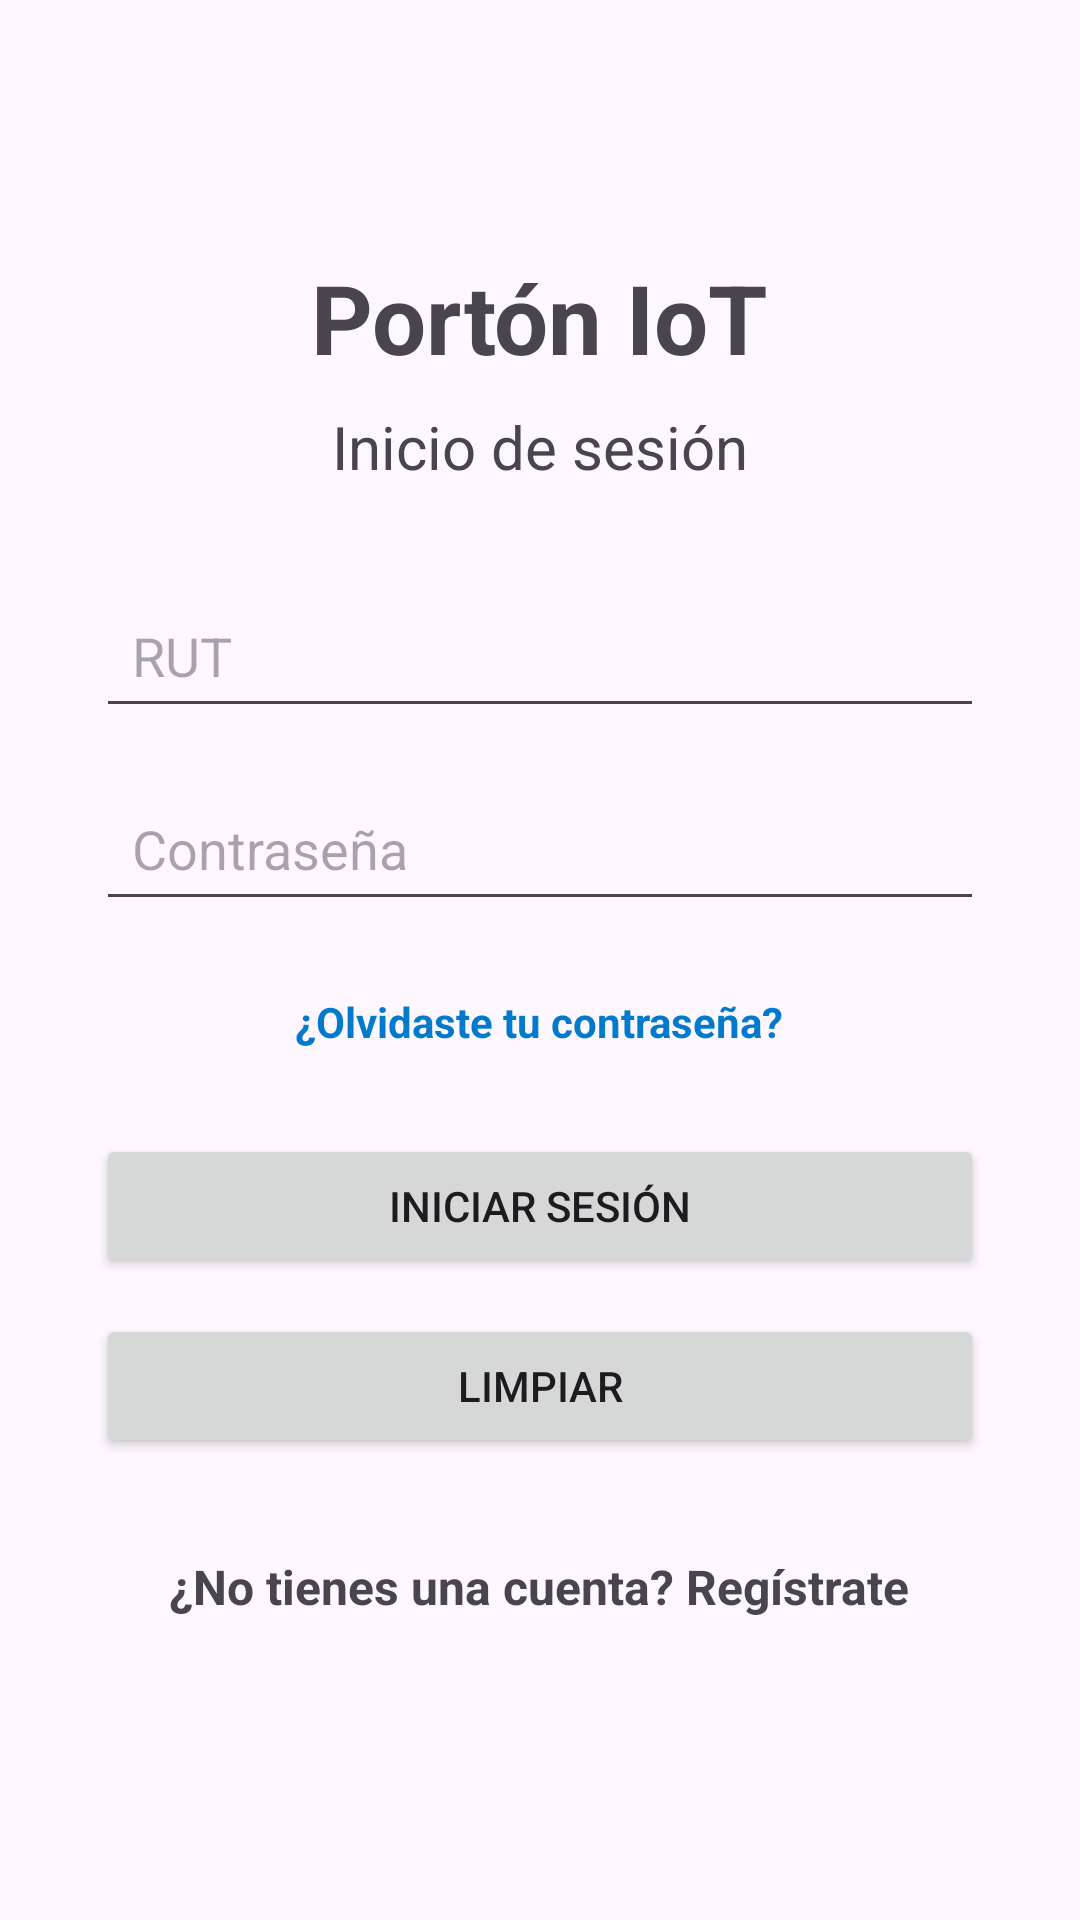

Here is an Android app screen rendered from its layout file. Give the layout XML and the strings, colors and styles it references.
<!-- AndroidManifest.xml: application theme Theme.PortonIoT -->
<!-- res/layout/activity_main.xml -->
<?xml version="1.0" encoding="utf-8"?>
<LinearLayout
    xmlns:android="http://schemas.android.com/apk/res/android"
    android:layout_width="match_parent"
    android:layout_height="match_parent"
    android:orientation="vertical"
    android:gravity="center"
    android:padding="32dp">

    <TextView
        android:layout_width="wrap_content"
        android:layout_height="wrap_content"
        android:text="Portón IoT"
        android:textSize="32sp"
        android:textStyle="bold"
        android:layout_marginBottom="8dp" />

    <TextView
        android:layout_width="wrap_content"
        android:layout_height="wrap_content"
        android:text="Inicio de sesión"
        android:textSize="20sp"
        android:layout_marginBottom="32dp" />

    <EditText
        android:id="@+id/rut"
        android:layout_width="match_parent"
        android:layout_height="wrap_content"
        android:hint="RUT"
        android:inputType="text"
        android:padding="12dp"
        android:layout_marginBottom="16dp" />

    <EditText
        android:id="@+id/password"
        android:layout_width="match_parent"
        android:layout_height="wrap_content"
        android:hint="Contraseña"
        android:inputType="textPassword"
        android:padding="12dp"
        android:layout_marginBottom="12dp" />

    <TextView
        android:id="@+id/recuperarPassword"
        android:layout_width="wrap_content"
        android:layout_height="wrap_content"
        android:text="¿Olvidaste tu contraseña?"
        android:textSize="14sp"
        android:textStyle="bold"
        android:textColor="#007ACC"
        android:clickable="true"
        android:focusable="true"
        android:padding="12dp"
        android:layout_marginBottom="16dp" />

    <Button
        android:id="@+id/acceso"
        android:layout_width="match_parent"
        android:layout_height="wrap_content"
        android:text="INICIAR SESIÓN"
        android:onClick="validar" />

    <Button
        android:id="@+id/mostrar"
        android:layout_width="match_parent"
        android:layout_height="wrap_content"
        android:text="LIMPIAR"
        android:layout_marginTop="12dp" />

    <TextView
        android:id="@+id/registrarse"
        android:layout_width="wrap_content"
        android:layout_height="wrap_content"
        android:text="¿No tienes una cuenta? Regístrate"
        android:textSize="16sp"
        android:textStyle="bold"
        android:clickable="true"
        android:focusable="true"
        android:padding="16dp"
        android:layout_marginTop="16dp" />

</LinearLayout>
<!-- resources referenced by this layout -->
<resources>
  <style name="Theme.PortonIoT" parent="Base.Theme.PortonIoT" />
  <style name="Base.Theme.PortonIoT" parent="Theme.Material3.DayNight.NoActionBar">
          
          
      </style>
</resources>
